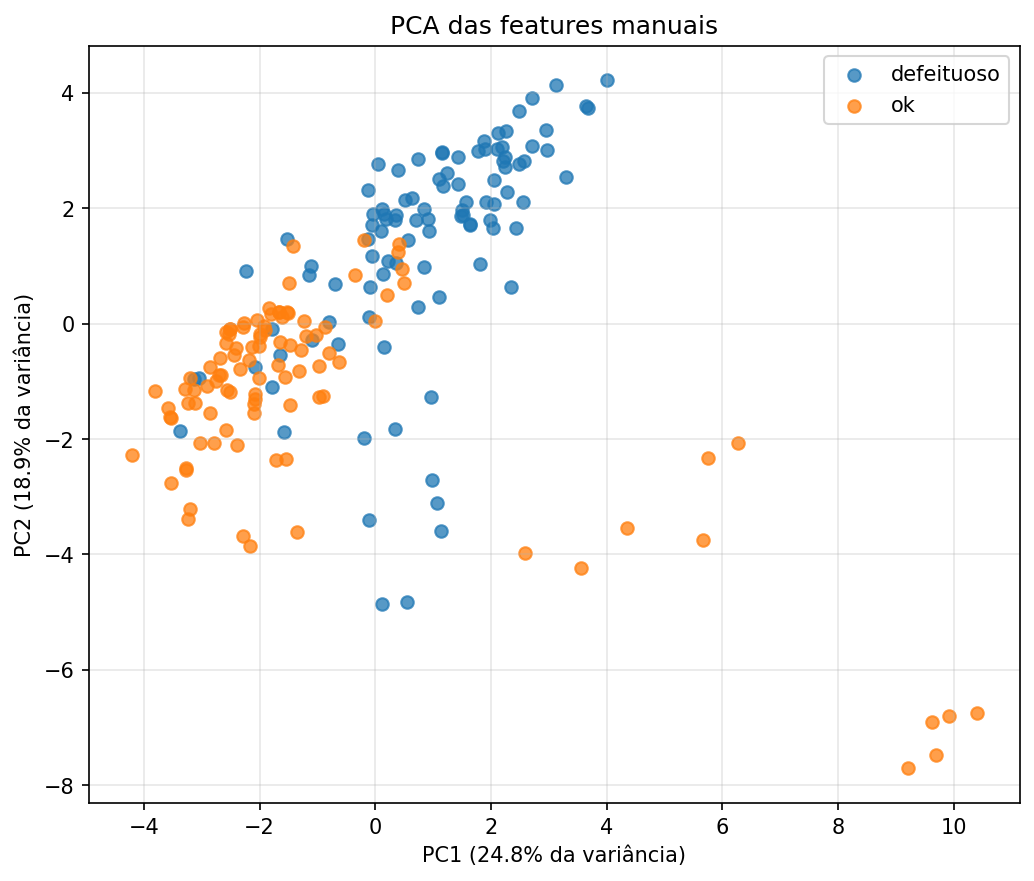

The file beside this chart, header and first rows:
PC1, PC2, classe, conjunto
1.436, 2.423, defeituoso, treino
-1.474, -0.3766, ok, treino
-3.263, -2.545, ok, treino
1.155, 2.952, defeituoso, treino
-2.505, -0.1007, ok, treino
-0.9663, -0.7398, ok, treino
0.5036, 0.697, ok, treino
1.905, 3.029, defeituoso, treino
-2.134, -0.4124, ok, treino
-1.649, -0.5466, defeituoso, treino
-1.918, -0.03389, ok, treino
-1.284, -0.4627, ok, treino
-1.43, 1.343, ok, treino
3.678, 3.734, defeituoso, treino
-3.239, -3.382, ok, treino
-0.8043, -0.5053, ok, treino
-1.664, 0.2037, ok, treino
-2.167, -3.846, ok, treino
-3.539, -2.764, ok, treino
-2.1, -1.548, ok, treino
-1.107, 0.9948, defeituoso, treino
-2.23, 0.9123, defeituoso, treino
9.217, -7.706, ok, treino
1.1, 0.4565, defeituoso, treino
-0.1011, -3.407, defeituoso, treino
4.359, -3.549, ok, treino
-0.8607, -0.06186, ok, treino
0.74, 2.857, defeituoso, treino
-2.849, -0.7431, ok, treino
6.269, -2.064, ok, treino
2.572, 2.82, defeituoso, treino
5.757, -2.334, ok, treino
2.252, 2.71, defeituoso, treino
2.344, 0.6281, defeituoso, treino
1.803, 1.03, defeituoso, treino
0.04524, 2.774, defeituoso, treino
-0.131, 1.473, defeituoso, treino
-1.152, 0.8425, defeituoso, treino
-0.05058, 1.167, defeituoso, treino
2.96, 3.363, defeituoso, treino
0.1088, -4.866, defeituoso, treino
1.635, 1.71, defeituoso, treino
1.911, 2.108, defeituoso, treino
-0.9671, -1.267, ok, treino
-0.1295, 2.324, defeituoso, treino
2.704, 3.078, defeituoso, treino
-1.195, -0.2068, ok, treino
4.001, 4.217, defeituoso, treino
5.671, -3.754, ok, treino
-3.801, -1.176, ok, treino
10.41, -6.743, ok, treino
0.5187, 2.149, defeituoso, treino
-1.494, 0.7067, ok, treino
-1.992, -0.236, ok, treino
-0.6487, -0.3449, defeituoso, treino
-2.014, -0.9389, ok, treino
9.693, -7.484, ok, treino
0.8372, 1.982, defeituoso, treino
-0.09178, 0.6433, defeituoso, treino
-1.093, -0.2826, defeituoso, treino
... 140 more rows
